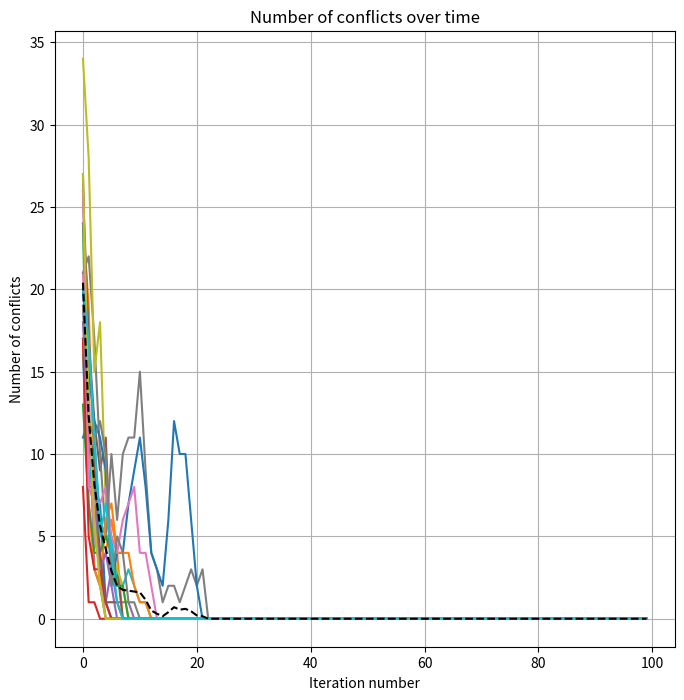
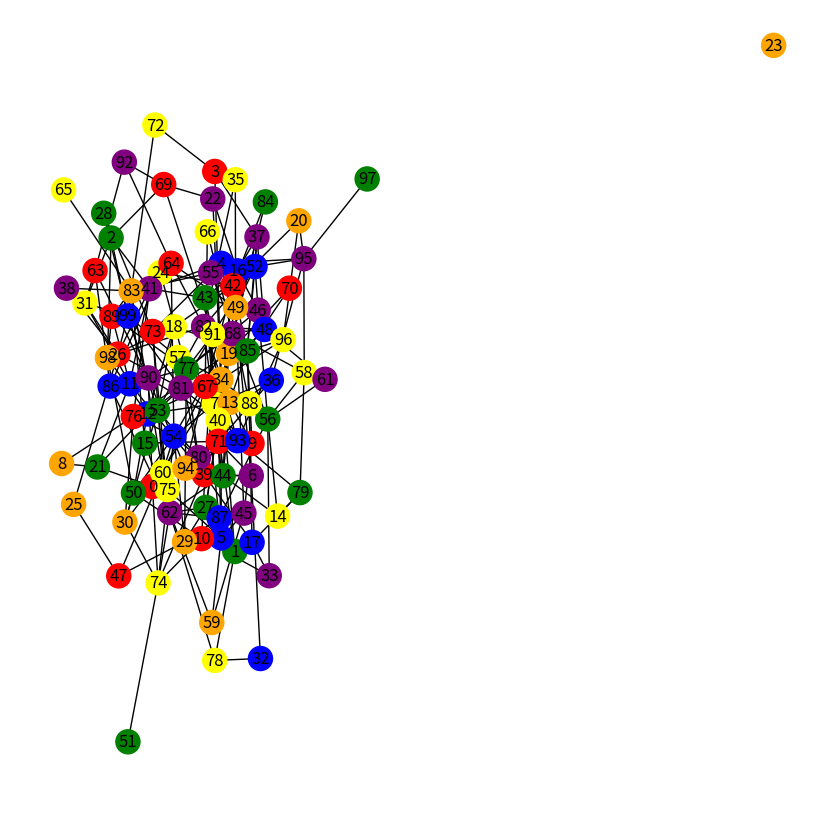

Recreate these plots in Python, in order.
import matplotlib.pyplot as plt
import networkx as nx
import numpy as np

GRAPH_SIZE = 100
ITERATIONS = 100
NUM_RUNS = 20
NUM_COLOURS = 6
EDGE_PROBABILITY = 0.05

# Function to count the number of conflicts
def count_conflicts(g):
    _conflicts = 0
    for edge in g.edges:
        if g.nodes[edge[0]]['color'] == g.nodes[edge[1]]['color']:
            _conflicts += 1
    return _conflicts


# Define the list of colours using NUM_COLOURS
colours = ['red', 'green', 'blue', 'yellow', 'purple', 'orange', 'pink', 'brown', 'white', 'black', 'grey', 'cyan',
           'magenta', 'lime', 'olive', 'maroon', 'navy', 'teal', 'silver', 'gold', 'indigo', 'violet', 'tan',
           'turquoise', 'salmon', 'plum', 'orchid', 'peru', 'khaki', 'lavender', 'ivory', 'honeydew', 'fuchsia',
           'coral', 'chartreuse', 'azure', 'aquamarine', 'bisque', 'beige', 'aliceblue', 'antiquewhite', 'aqua',
           'aquamarine', 'azure', 'blanchedalmond', 'blueviolet']
colours = colours[:NUM_COLOURS]
conflicts_over_time = [[] for _ in range(NUM_RUNS)]
for i in range(NUM_RUNS):

    G = nx.erdos_renyi_graph(GRAPH_SIZE, EDGE_PROBABILITY)

    # Randomly assign colors to the nodes
    for node in G.nodes:
        G.nodes[node]['color'] = np.random.choice(colours)

    lowest_conflicts = (GRAPH_SIZE * (GRAPH_SIZE - 1)) / 2
    best_coloring = []

    for node in G.nodes:
        G.nodes[node]['color'] = np.random.choice(colours)

    for _ in range(ITERATIONS):
        for node in G.nodes:
            conflict = False
            for neighbor in G.neighbors(node):
                if G.nodes[node]['color'] == G.nodes[neighbor]['color']:
                    conflict = True
                    break
            if conflict:
                G.nodes[node]['color'] = np.random.choice(colours)

        # Count the number of conflicts
        conflicts = count_conflicts(G)
        if conflicts < lowest_conflicts:
            lowest_conflicts = conflicts
            best_coloring = [G.nodes[i]['color'] for i in G.nodes]
        conflicts_over_time[i].append(conflicts)

# Plot the number of conflicts over time
plt.figure(figsize=(8, 8))
for i in range(NUM_RUNS):
    plt.plot(conflicts_over_time[i])

print(conflicts_over_time)
# plot the average number of conflicts
average_conflicts = np.mean(conflicts_over_time, axis=0)
print(average_conflicts)
plt.plot(average_conflicts, 'k--', label='Average number of conflicts')
plt.xlabel('Iteration number')
plt.ylabel('Number of conflicts')
plt.title('Number of conflicts over time')
# Add gridlines
plt.grid(True)
plt.show()

plt.figure(figsize=(8, 8))
# plot the best graph
for node in G.nodes:
    G.nodes[node]['color'] = best_coloring[node]
nx.draw(G, with_labels=True, node_color=[G.nodes[i]['color'] for i in G.nodes])
plt.show()
